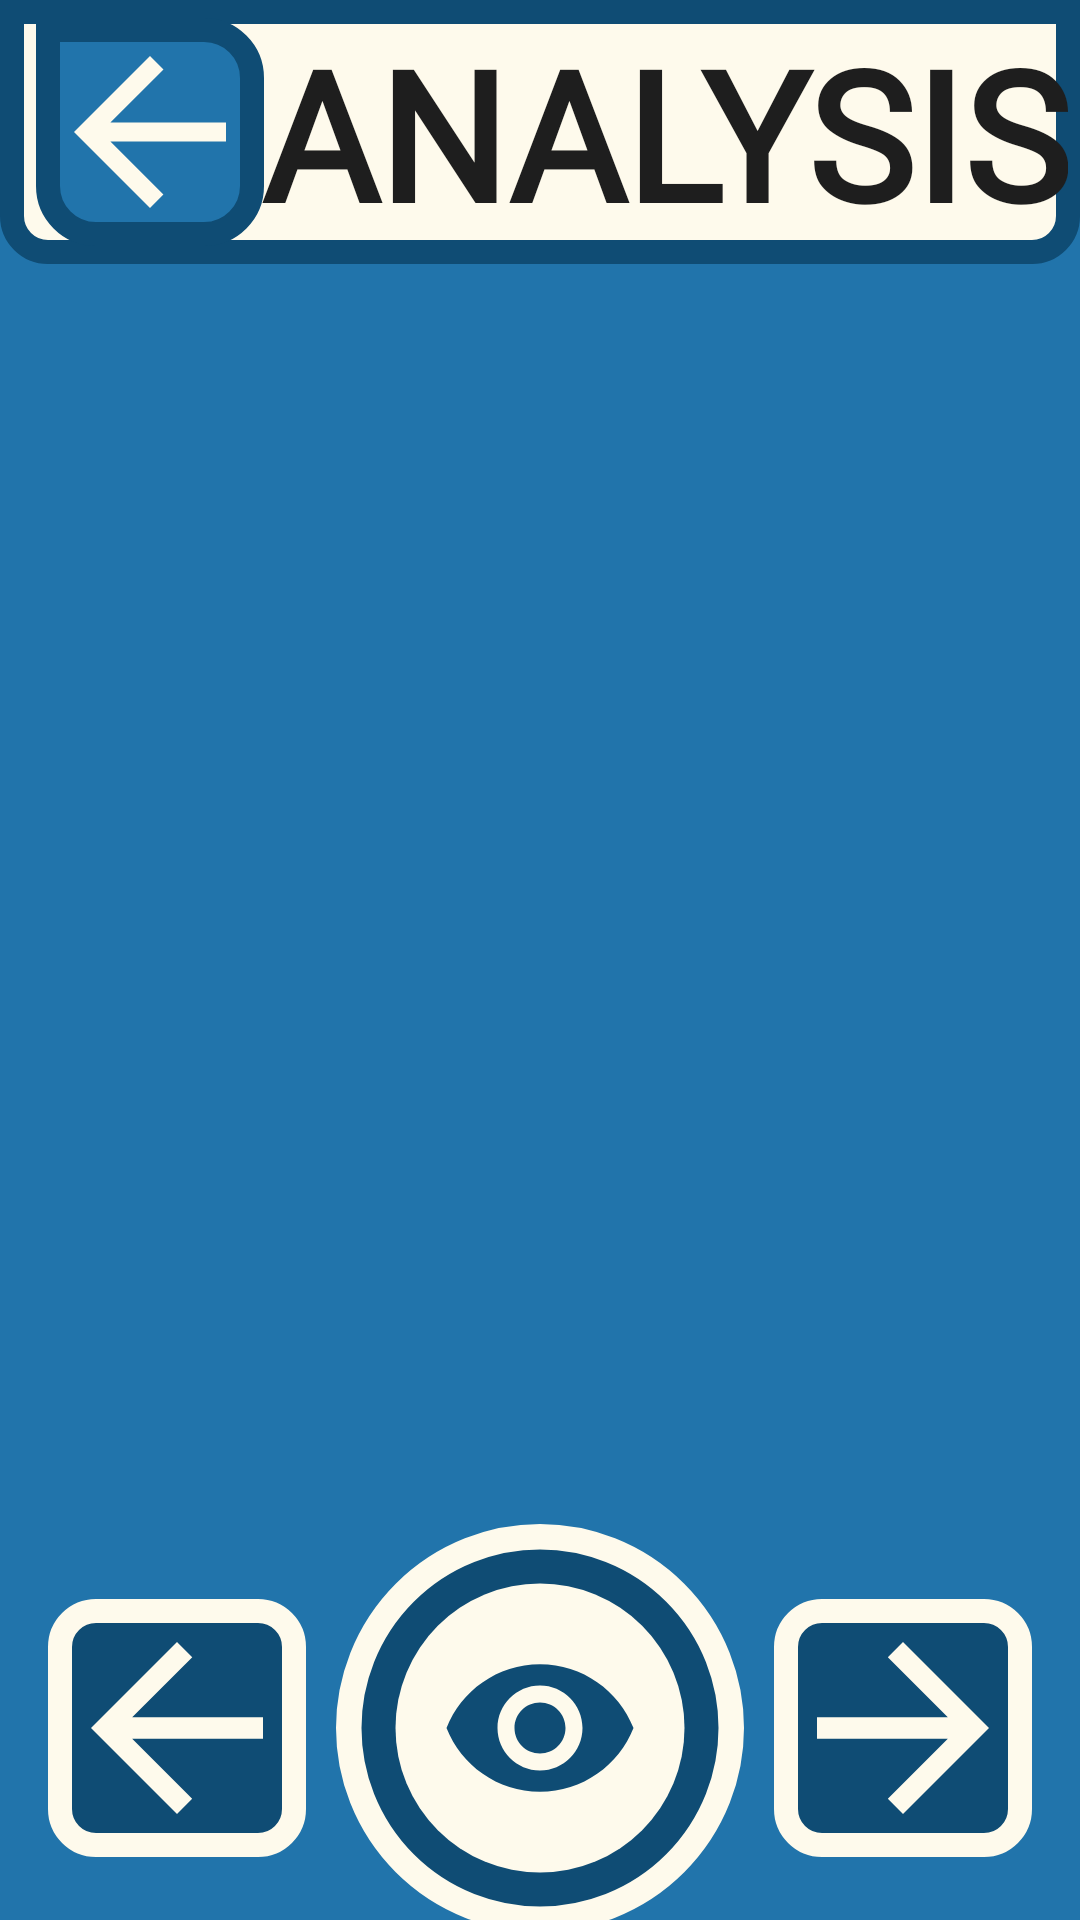

This screen was rendered from an Android layout file. Write that file and the resources it references.
<!-- AndroidManifest.xml: application theme Theme.OptigAI -->
<!-- res/layout/photo_preview.xml -->
<?xml version="1.0" encoding="utf-8"?>
<androidx.constraintlayout.widget.ConstraintLayout xmlns:android="http://schemas.android.com/apk/res/android"
    xmlns:app="http://schemas.android.com/apk/res-auto"
    xmlns:tools="http://schemas.android.com/tools"
    android:layout_width="match_parent"
    android:layout_height="match_parent"
    android:background="@color/light_blue"
    tools:context=".ui.PhotoActivity">

    <androidx.constraintlayout.widget.Guideline
        android:id="@+id/guideline"
        android:layout_width="wrap_content"
        android:layout_height="wrap_content"
        android:orientation="horizontal"
        app:layout_constraintGuide_percent="0.8" />

    <include
        android:id="@+id/headerLayout"
        layout="@layout/navbar" />

    <FrameLayout
        android:id="@+id/imageContainer"
        android:layout_width="0dp"
        android:layout_height="0dp"
        android:layout_margin="10dp"
        app:layout_constraintTop_toBottomOf="@+id/headerLayout"
        app:layout_constraintBottom_toTopOf="@+id/bottomBar"
        app:layout_constraintStart_toStartOf="parent"
        app:layout_constraintEnd_toEndOf="parent">

        <ImageView
            android:id="@+id/previewImageView"
            android:layout_width="match_parent"
            android:layout_height="match_parent"
            android:scaleType="fitCenter"
            android:adjustViewBounds="true"
            android:contentDescription="@string/content_description_preview_image"
            tools:src="@drawable/photo1" />


    </FrameLayout>

    <View
        android:id="@+id/bottomBar"
        android:layout_width="0dp"
        android:layout_height="0dp"
        android:background="@android:color/transparent"
        app:layout_constraintTop_toTopOf="@+id/guideline"
        app:layout_constraintBottom_toBottomOf="parent"
        app:layout_constraintStart_toStartOf="parent"
        app:layout_constraintEnd_toEndOf="parent"
        android:stateListAnimator="@animator/scale_animator"/>

    <ImageView
        android:id="@+id/leftArrow"
        android:layout_width="86dp"
        android:layout_height="86dp"
        android:layout_marginStart="16dp"
        android:background="@drawable/button_dim"
        android:src="@drawable/ic_back_button"
        android:contentDescription="@string/content_description_previous_image"
        app:layout_constraintBottom_toBottomOf="@+id/bottomBar"
        app:layout_constraintStart_toStartOf="@+id/bottomBar"
        app:layout_constraintTop_toTopOf="@+id/bottomBar"
        android:stateListAnimator="@animator/scale_animator"/>

    <ImageView
        android:id="@+id/middleButton"
        android:layout_width="136dp"
        android:layout_height="136dp"
        android:src="@drawable/look_button"
        android:contentDescription="@string/content_description_open_analyze_button"
        app:layout_constraintBottom_toBottomOf="@+id/bottomBar"
        app:layout_constraintStart_toStartOf="@+id/bottomBar"
        app:layout_constraintEnd_toEndOf="@+id/bottomBar"
        app:layout_constraintTop_toTopOf="@+id/bottomBar"
        android:stateListAnimator="@animator/scale_animator"/>

    <ImageView
        android:id="@+id/rightArrow"
        android:layout_width="86dp"
        android:layout_height="86dp"
        android:layout_marginEnd="16dp"
        android:background="@drawable/button_dim"
        android:src="@drawable/ic_next_button"
        android:contentDescription="@string/content_description_next_image"
        app:layout_constraintBottom_toBottomOf="@+id/bottomBar"
        app:layout_constraintEnd_toEndOf="@+id/bottomBar"
        app:layout_constraintTop_toTopOf="@+id/bottomBar"
        android:stateListAnimator="@animator/scale_animator"/>


</androidx.constraintlayout.widget.ConstraintLayout>
<!-- res/layout/navbar.xml (included above) -->
<?xml version="1.0" encoding="utf-8"?>
<androidx.constraintlayout.widget.ConstraintLayout xmlns:android="http://schemas.android.com/apk/res/android"

    xmlns:app="http://schemas.android.com/apk/res-auto"

    xmlns:tools="http://schemas.android.com/tools"

    android:id="@+id/headerLayout"

    android:layout_width="match_parent"

    android:layout_height="wrap_content"

    android:background="@drawable/nav_background"

    android:padding="4dp">



    <ImageView

        android:id="@+id/backButton"

        android:layout_width="76dp"

        android:layout_height="76dp"

        android:layout_marginStart="8dp"

        android:background="@drawable/back_button"

        android:src="@drawable/ic_back_button"

        android:contentDescription="@string/back_button_description"

        app:layout_constraintStart_toStartOf="parent"

        app:layout_constraintTop_toTopOf="parent"

        app:layout_constraintBottom_toBottomOf="parent"

        android:stateListAnimator="@animator/scale_animator"/>



    <TextView

        android:id="@+id/headerTitle"

        android:layout_width="wrap_content"

        android:layout_height="wrap_content"

        android:text="@string/analysis_header_shared"

        android:textSize="60sp"

        android:fontFamily="@font/signikab"

        android:textStyle="bold"

        android:textColor="@color/onyx"

        app:layout_constraintStart_toEndOf="@+id/backButton"

        app:layout_constraintEnd_toEndOf="parent"

        app:layout_constraintTop_toTopOf="parent"

        app:layout_constraintBottom_toBottomOf="parent"

        tools:ignore="HardcodedText"

        tools:text="ANALYSIS" />

</androidx.constraintlayout.widget.ConstraintLayout>
<!-- resources referenced by this layout -->
<resources>
  <color name="light_blue">#2174AB</color>
  <color name="onyx">#1E1E1E</color>
  <!-- drawable back_button (drawable) -->
  <shape xmlns:android="http://schemas.android.com/apk/res/android"
      android:shape="rectangle">
      <solid android:color="@color/light_blue" />
      <stroke
          android:width="8dp"
          android:color="@color/dark_blue" />
      <corners
          android:bottomLeftRadius="16dp"
          android:bottomRightRadius="16dp"
          android:topLeftRadius="0dp"
          android:topRightRadius="16dp" />
  </shape>
  <!-- drawable button_dim (drawable) -->
  <?xml version="1.0" encoding="utf-8"?>
  <selector xmlns:android="http://schemas.android.com/apk/res/android">
      
      <item android:state_enabled="false">
          <layer-list>
              <item
                  android:drawable="@drawable/next_prev_button"
                  android:alpha="0.4" />
          </layer-list>
      </item>
  
      
      <item android:drawable="@drawable/next_prev_button" />
  </selector>
  <!-- drawable ic_back_button (drawable) -->
  <vector xmlns:android="http://schemas.android.com/apk/res/android" android:autoMirrored="true" android:height="24dp" android:tint="#FEFAEC" android:viewportHeight="24" android:viewportWidth="24" android:width="24dp">
        
      <path android:fillColor="@color/creme" android:pathData="M20,11H7.83l5.59,-5.59L12,4l-8,8 8,8 1.41,-1.41L7.83,13H20v-2z"/>
      
  </vector>
  <!-- drawable ic_next_button (drawable) -->
  <vector xmlns:android="http://schemas.android.com/apk/res/android" android:autoMirrored="true" android:height="24dp" android:tint="#FEFAEC" android:viewportHeight="24" android:viewportWidth="24" android:width="24dp">
        
      <path android:fillColor="@android:color/white" android:pathData="M12,4l-1.41,1.41L16.17,11H4v2h12.17l-5.58,5.59L12,20l8,-8 -8,-8z"/>
      
  </vector>
  <!-- drawable nav_background (drawable) -->
  <?xml version="1.0" encoding="utf-8"?>
  <shape xmlns:android="http://schemas.android.com/apk/res/android"
      android:shape="rectangle">
      <solid android:color="@color/creme" />
      <stroke
          android:width="8dp"
          android:color="@color/dark_blue" />
      <corners
          android:bottomLeftRadius="12dp"
          android:bottomRightRadius="12dp"
          android:topLeftRadius="0dp"
          android:topRightRadius="0dp" />
  </shape>
  <string name="analysis_header_shared">ANALYSIS</string>
  <string name="back_button_description">Go back</string>
  <string name="content_description_next_image">Next image button</string>
  <string name="content_description_open_analyze_button">Przejdź do wyboru analizy</string>
  <string name="content_description_preview_image">Image preview</string>
  <string name="content_description_previous_image">Previous image button</string>
  <style name="Theme.OptigAI" parent="Theme.MaterialComponents.Light.NoActionBar">
          <item name="android:windowBackground">@color/light_blue</item>
  
          
          <item name="android:statusBarColor">@color/dark_blue</item>
          <item name="android:navigationBarColor">@color/dark_blue</item>
  
          
          <item name="android:windowLightStatusBar">false</item>
          <item name="android:windowLightNavigationBar">false</item>
      </style>
  <color name="dark_blue">#0F4C74</color>
  <!-- drawable next_prev_button (drawable) -->
  <shape xmlns:android="http://schemas.android.com/apk/res/android"
      android:shape="rectangle">
      <solid android:color="@color/dark_blue" />
      <stroke
          android:width="8dp"
          android:color="@color/creme" />
      <corners android:radius="12dp" />
  </shape>
  <color name="creme">#FEFAEC</color>
</resources>
